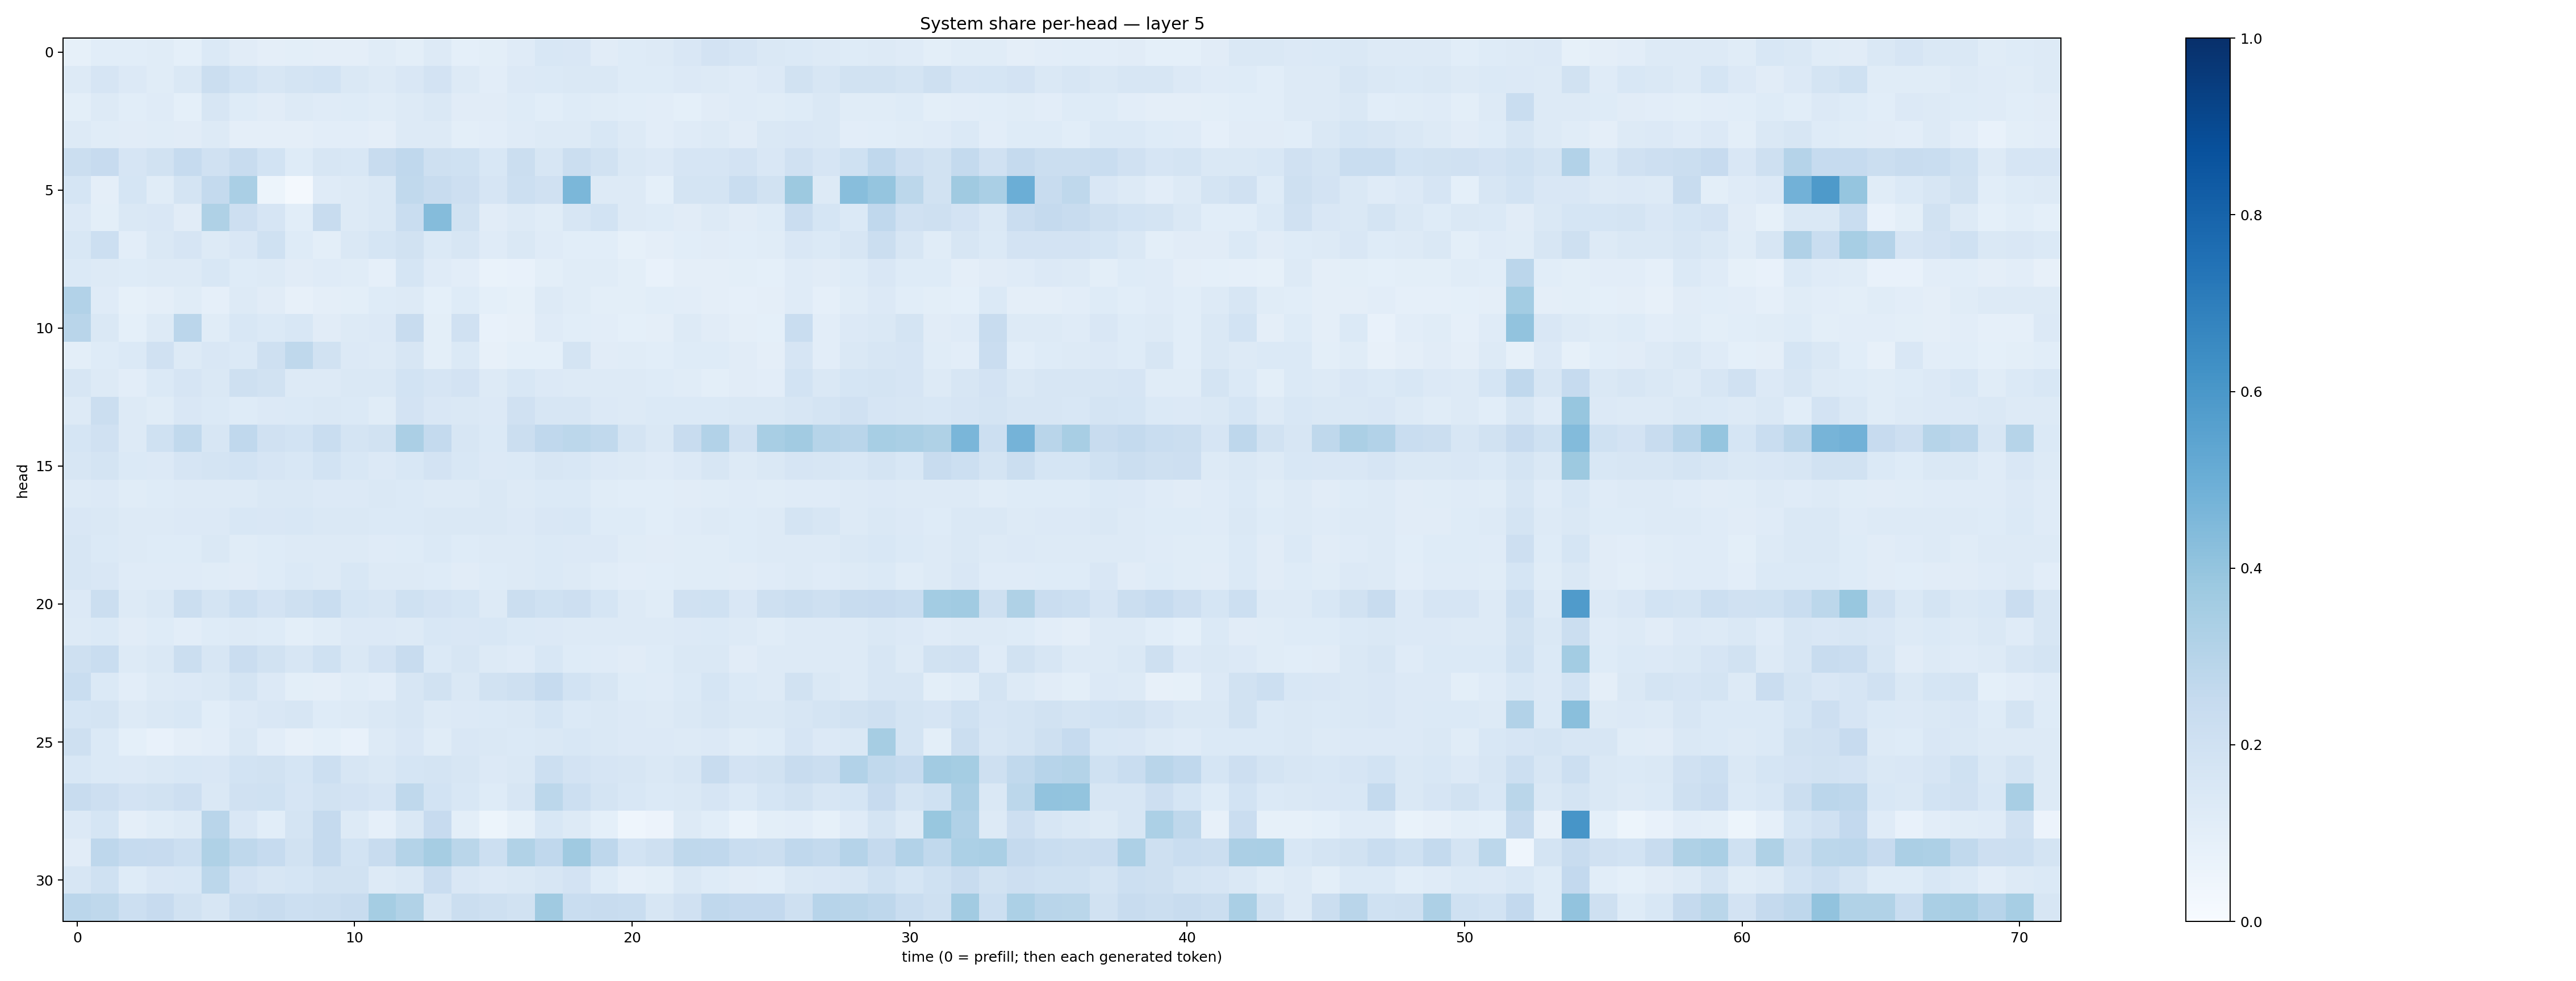

The file beside this chart, header and first rows:
0.08545908, 0.108162105, 0.1088959, 0.11501804, 0.092481576, 0.14027403, 0.110700905, 0.09415094, 0.10102538, 0.09391825, 0.0975333, 0.11488501, 0.10023001, 0.1327617, 0.093475014, 0.09981443, 0.11776657, 0.15536577, 0.1498895, 0.11059931, 0.1217294, 0.12897412, 0.15142979, 0.18146987
0.1278, 0.1666, 0.1347, 0.1133, 0.1472, 0.2213, 0.1843, 0.1573, 0.173, 0.1864, 0.1459, 0.1266, 0.1514, 0.1827, 0.1285, 0.1047, 0.1331, 0.1402, 0.1413, 0.1418, 0.122, 0.1219, 0.1346, 0.1275
0.1011, 0.1261, 0.1092, 0.1202, 0.09278, 0.1603, 0.1235, 0.11, 0.128, 0.1178, 0.1246, 0.1133, 0.126, 0.1484, 0.1119, 0.11, 0.1223, 0.1083, 0.1231, 0.1156, 0.108, 0.1025, 0.09274, 0.1104
0.1295, 0.1144, 0.1132, 0.114, 0.1124, 0.1276, 0.09718, 0.09682, 0.09578, 0.1017, 0.1023, 0.0969, 0.1324, 0.1287, 0.1003, 0.1036, 0.1208, 0.1276, 0.1326, 0.1557, 0.1288, 0.1025, 0.121, 0.1322
0.2254, 0.2429, 0.166, 0.1913, 0.2467, 0.1973, 0.2398, 0.1836, 0.1237, 0.1572, 0.1558, 0.2397, 0.2674, 0.206, 0.2016, 0.1557, 0.2252, 0.1605, 0.2248, 0.1891, 0.1412, 0.1367, 0.1665, 0.1663
0.1703, 0.09726, 0.1702, 0.1158, 0.1723, 0.257, 0.3389, 0.05113, 0.01798, 0.1174, 0.1326, 0.1468, 0.2653, 0.2411, 0.2112, 0.1642, 0.2156, 0.1966, 0.4591, 0.1271, 0.1281, 0.0936, 0.1729, 0.1747
0.1356, 0.09903, 0.1407, 0.1488, 0.1113, 0.3234, 0.2122, 0.1654, 0.1092, 0.2347, 0.1321, 0.1458, 0.2312, 0.4362, 0.1891, 0.1128, 0.1307, 0.1149, 0.1612, 0.1855, 0.128, 0.1215, 0.1111, 0.1258
0.1524, 0.2155, 0.1043, 0.1469, 0.1644, 0.1294, 0.1522, 0.2007, 0.1246, 0.1006, 0.142, 0.1704, 0.1939, 0.1394, 0.16, 0.121, 0.141, 0.1188, 0.1085, 0.1089, 0.08326, 0.09403, 0.1063, 0.113
0.1382, 0.1303, 0.1244, 0.1264, 0.1328, 0.1555, 0.1246, 0.1272, 0.1129, 0.1199, 0.114, 0.08971, 0.1695, 0.1205, 0.1018, 0.06757, 0.07696, 0.09991, 0.116, 0.1155, 0.101, 0.07297, 0.09459, 0.09448
0.309, 0.1206, 0.08574, 0.09548, 0.1148, 0.088, 0.1292, 0.1129, 0.08176, 0.09649, 0.09826, 0.1215, 0.1254, 0.09206, 0.1215, 0.09117, 0.08554, 0.1285, 0.1151, 0.09869, 0.1011, 0.108, 0.1018, 0.09622
0.2894, 0.1479, 0.09206, 0.1256, 0.2838, 0.1167, 0.1525, 0.1371, 0.1531, 0.1116, 0.126, 0.134, 0.2365, 0.1013, 0.1981, 0.07779, 0.08118, 0.1183, 0.1068, 0.1053, 0.09074, 0.09404, 0.1298, 0.1132
0.1012, 0.1229, 0.1397, 0.1975, 0.1318, 0.1486, 0.1395, 0.2097, 0.2702, 0.1907, 0.1332, 0.1254, 0.1633, 0.1015, 0.1388, 0.08139, 0.09198, 0.09099, 0.1793, 0.11, 0.1134, 0.1073, 0.1226, 0.1211
0.1587, 0.1318, 0.1035, 0.1369, 0.167, 0.1464, 0.2091, 0.192, 0.1294, 0.1293, 0.1457, 0.1436, 0.1868, 0.1642, 0.1832, 0.1312, 0.1529, 0.1335, 0.1296, 0.1306, 0.1317, 0.1217, 0.1144, 0.1014
0.1324, 0.2191, 0.125, 0.1134, 0.151, 0.1391, 0.1242, 0.1356, 0.1405, 0.1427, 0.1394, 0.1139, 0.18, 0.1511, 0.1408, 0.1334, 0.1981, 0.1567, 0.1604, 0.1349, 0.1313, 0.1398, 0.1389, 0.1393
0.171, 0.198, 0.131, 0.2011, 0.2647, 0.1585, 0.2671, 0.1982, 0.1837, 0.2337, 0.1796, 0.1882, 0.3341, 0.2558, 0.1581, 0.1406, 0.2234, 0.2691, 0.2795, 0.2642, 0.1719, 0.1474, 0.2402, 0.3092
0.1596, 0.1742, 0.1374, 0.1347, 0.1648, 0.1751, 0.1842, 0.1654, 0.1534, 0.1838, 0.1533, 0.1354, 0.1556, 0.1802, 0.156, 0.1338, 0.1396, 0.1584, 0.1559, 0.1328, 0.1255, 0.1207, 0.1346, 0.1582
0.1313, 0.1332, 0.1142, 0.1248, 0.1273, 0.1316, 0.1303, 0.147, 0.1454, 0.1359, 0.1357, 0.1455, 0.1378, 0.1255, 0.1264, 0.1444, 0.1271, 0.1391, 0.1387, 0.116, 0.1088, 0.1065, 0.1126, 0.1165
0.1501, 0.1462, 0.1266, 0.1311, 0.1329, 0.1354, 0.1529, 0.1502, 0.1551, 0.146, 0.1452, 0.1401, 0.1367, 0.1448, 0.1437, 0.1436, 0.1329, 0.1519, 0.1542, 0.1224, 0.1213, 0.1078, 0.1208, 0.1255
0.1578, 0.137, 0.1274, 0.1238, 0.123, 0.1453, 0.1156, 0.1234, 0.1277, 0.1273, 0.129, 0.1203, 0.1229, 0.1395, 0.1216, 0.1307, 0.1302, 0.1369, 0.136, 0.1335, 0.1171, 0.1108, 0.1135, 0.1157
0.1575, 0.1494, 0.1188, 0.1175, 0.1184, 0.1159, 0.1122, 0.1236, 0.1379, 0.1286, 0.1525, 0.1302, 0.1295, 0.1247, 0.1113, 0.1239, 0.126, 0.137, 0.1261, 0.1171, 0.1043, 0.1073, 0.1141, 0.1148
0.134, 0.2188, 0.1323, 0.1422, 0.2253, 0.1785, 0.2155, 0.1834, 0.2052, 0.2333, 0.1689, 0.1588, 0.1994, 0.1824, 0.1709, 0.132, 0.2252, 0.2008, 0.2145, 0.1693, 0.1267, 0.1158, 0.1985, 0.2002
0.1271, 0.1379, 0.111, 0.1212, 0.1046, 0.1236, 0.1304, 0.1245, 0.09956, 0.1154, 0.1354, 0.1357, 0.132, 0.1544, 0.1486, 0.155, 0.1368, 0.1366, 0.1252, 0.1321, 0.1312, 0.1316, 0.1344, 0.1384
0.2069, 0.2325, 0.1323, 0.1472, 0.2239, 0.1602, 0.2284, 0.192, 0.157, 0.2028, 0.1459, 0.1805, 0.2378, 0.1375, 0.1622, 0.1266, 0.119, 0.1547, 0.1241, 0.1178, 0.1096, 0.122, 0.1461, 0.1411
0.2315, 0.1383, 0.1034, 0.1266, 0.1366, 0.1479, 0.1755, 0.1344, 0.09991, 0.09508, 0.1143, 0.1039, 0.16, 0.1883, 0.1443, 0.1937, 0.2043, 0.2484, 0.1855, 0.157, 0.124, 0.1195, 0.1392, 0.1689
0.1696, 0.1785, 0.1282, 0.1409, 0.1527, 0.1057, 0.1366, 0.1501, 0.1613, 0.1248, 0.1288, 0.145, 0.1618, 0.1324, 0.1354, 0.1369, 0.142, 0.1717, 0.138, 0.1483, 0.1351, 0.1326, 0.1479, 0.1604
0.2099, 0.1373, 0.09339, 0.07338, 0.09506, 0.1037, 0.1411, 0.1028, 0.08084, 0.09132, 0.07694, 0.1282, 0.15, 0.1164, 0.1516, 0.1444, 0.1374, 0.1438, 0.1552, 0.1456, 0.135, 0.1367, 0.1298, 0.1332
0.1529, 0.1377, 0.1346, 0.1416, 0.1543, 0.1495, 0.187, 0.1934, 0.1689, 0.2173, 0.1618, 0.1484, 0.1707, 0.1771, 0.1618, 0.1344, 0.1479, 0.2159, 0.183, 0.1676, 0.1568, 0.1443, 0.1572, 0.237
0.2352, 0.2112, 0.1835, 0.1931, 0.2119, 0.1413, 0.1956, 0.2021, 0.1659, 0.1891, 0.1833, 0.1644, 0.2697, 0.1855, 0.1535, 0.1235, 0.1595, 0.2812, 0.2159, 0.179, 0.1528, 0.1372, 0.1482, 0.1645
0.1351, 0.1688, 0.09747, 0.1162, 0.129, 0.2926, 0.152, 0.1082, 0.1762, 0.2506, 0.1298, 0.08824, 0.1444, 0.2458, 0.09875, 0.05195, 0.08531, 0.1529, 0.1262, 0.09035, 0.04536, 0.05632, 0.126, 0.1058
0.1094, 0.2762, 0.2465, 0.2455, 0.2151, 0.3229, 0.2718, 0.2496, 0.1928, 0.2523, 0.1852, 0.236, 0.308, 0.349, 0.289, 0.2169, 0.3142, 0.2692, 0.3695, 0.2749, 0.184, 0.2036, 0.2707, 0.2683
0.162, 0.2015, 0.1231, 0.1511, 0.1545, 0.2783, 0.1801, 0.1614, 0.168, 0.1905, 0.1935, 0.1276, 0.1474, 0.2269, 0.1513, 0.1329, 0.1415, 0.1637, 0.1814, 0.1234, 0.08815, 0.09987, 0.1426, 0.125
0.2847, 0.2724, 0.2184, 0.2452, 0.1898, 0.1587, 0.2214, 0.2416, 0.2185, 0.2226, 0.2375, 0.3553, 0.3145, 0.1604, 0.2202, 0.2104, 0.1934, 0.3706, 0.2331, 0.2417, 0.2319, 0.1633, 0.1987, 0.2691
